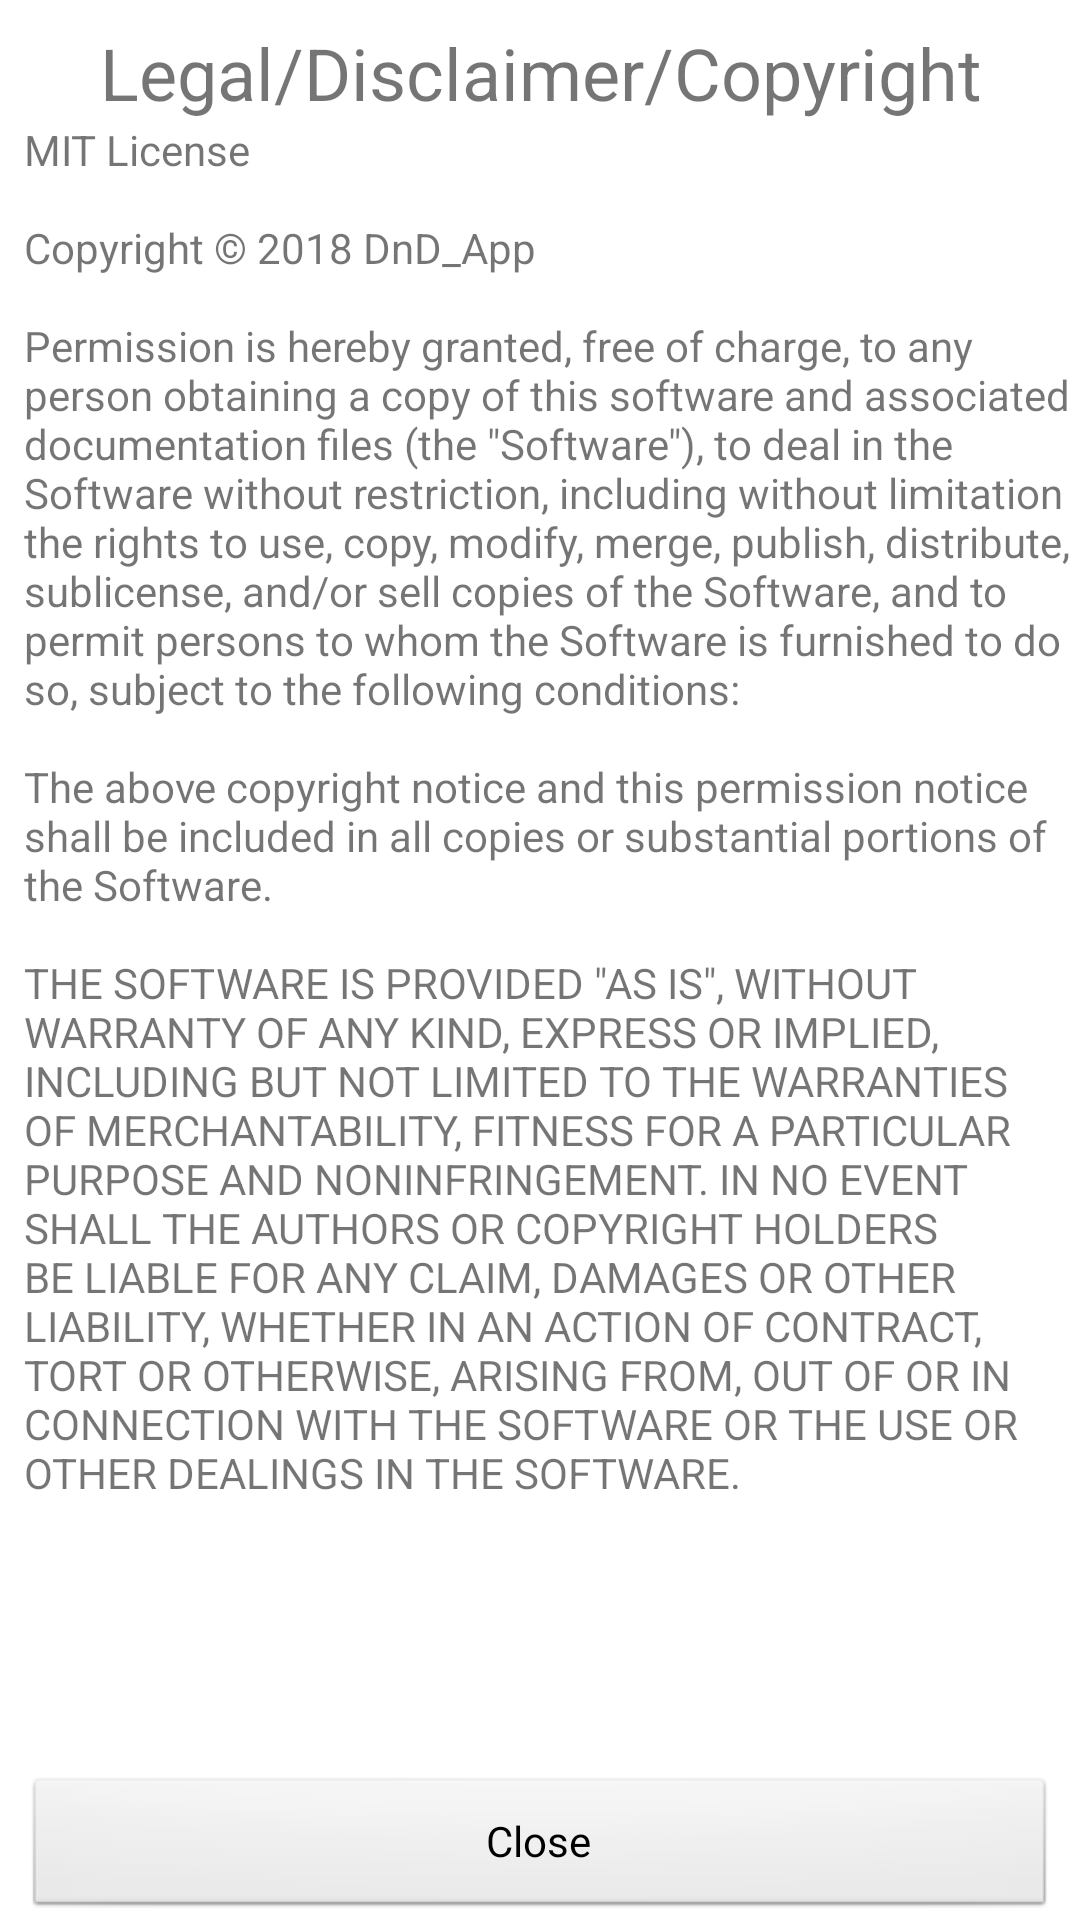

Android layout source for this screen:
<!-- AndroidManifest.xml: fallback theme Theme.MaterialComponents.DayNight.NoActionBar -->
<!-- res/layout/legal.xml -->
<?xml version="1.0" encoding="utf-8"?>
<LinearLayout
    xmlns:android="http://schemas.android.com/apk/res/android"
    android:layout_width="match_parent"
    android:layout_height="wrap_content"
    android:orientation="vertical">

    <TextView
        android:id="@+id/title"
        android:layout_width="match_parent"
        android:layout_height="wrap_content"
        android:layout_marginStart="8dp"
        android:layout_marginTop="8dp"
        android:layout_marginEnd="8dp"
        android:layout_weight="0"
        android:text="@string/legal_Title"
        android:textAlignment="center"
        android:textSize="24sp" />

    <ScrollView
        android:layout_width="match_parent"
        android:layout_height="fill_parent"
        android:layout_weight="1"
        android:fillViewport="true"
        android:scrollbarDefaultDelayBeforeFade="0"
        android:scrollbars="vertical">

        <TextView
            android:id="@+id/content"
            android:layout_width="fill_parent"
            android:layout_height="wrap_content"
            android:layout_marginStart="8dp"
            android:layout_marginEnd="8dp"
            android:text="@string/legal_Content" />
    </ScrollView>

    <Button
        android:id="@+id/close"
        style="@android:style/Widget.Button"
        android:layout_width="match_parent"
        android:layout_height="wrap_content"
        android:layout_marginStart="8dp"
        android:layout_marginEnd="8dp"
        android:layout_weight="0"
        android:text="@string/legal_Close" />
</LinearLayout>
<!-- resources referenced by this layout -->
<resources>
  <string name="legal_Close">Close</string>
  <string name="legal_Content">
          MIT License\n
          \nCopyright © 2018 DnD_App \n
          \nPermission is hereby granted, free of charge, to any person obtaining a copy
          of this software and associated documentation files (the \"Software\"), to deal
          in the Software without restriction, including without limitation the rights
          to use, copy, modify, merge, publish, distribute, sublicense, and/or sell
          copies of the Software, and to permit persons to whom the Software is
          furnished to do so, subject to the following conditions: \n
          \nThe above copyright notice and this permission notice shall be included in all
          copies or substantial portions of the Software. \n
          \nTHE SOFTWARE IS PROVIDED \"AS IS\", WITHOUT WARRANTY OF ANY KIND, EXPRESS OR
          IMPLIED, INCLUDING BUT NOT LIMITED TO THE WARRANTIES OF MERCHANTABILITY,
          FITNESS FOR A PARTICULAR PURPOSE AND NONINFRINGEMENT. IN NO EVENT SHALL THE
          AUTHORS OR COPYRIGHT HOLDERS BE LIABLE FOR ANY CLAIM, DAMAGES OR OTHER
          LIABILITY, WHETHER IN AN ACTION OF CONTRACT, TORT OR OTHERWISE, ARISING FROM,
          OUT OF OR IN CONNECTION WITH THE SOFTWARE OR THE USE OR OTHER DEALINGS IN THE
          SOFTWARE.
      </string>
  <string name="legal_Title">Legal/Disclaimer/Copyright</string>
</resources>
